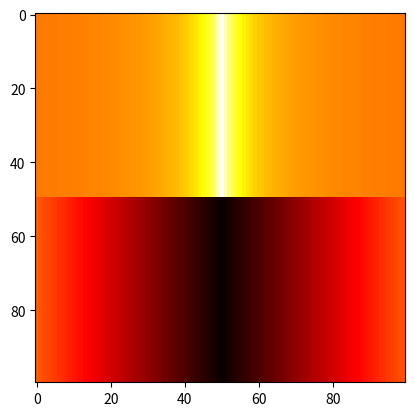

This chart was generated by the following Python code:
import matplotlib.pyplot as plt
import numpy as np
import random as rd

dim = 100


def reward(i, j):
    string = dim/2
    bp = complex(dim/2, dim/2)
    bp = (bp.real, bp.imag)
    cp = complex(i, j)
    cp = (cp.real, cp.imag)
    xdiff = cp[0]-bp[0]
    if bp[1] < cp[1]:
        s = 1/(1 + 10*abs(bp[0]-cp[0])/string)
        # s = -(xdiff*xdiff-string*string)/string/string
    else:
        s = (abs((cp[0]-bp[0]))-string)/string
        # s = (xdiff*xdiff-string*string)/string/string
    return s


def draw_reward():

    image = np.zeros((dim, dim))
    for i in range(dim):
        for j in range(dim):
            image[i, j] = reward(j, dim-i)
    print(image)

    implot = plt.imshow(image, cmap='hot', vmin=-1, vmax=1)
    plt.show()


draw_reward()
